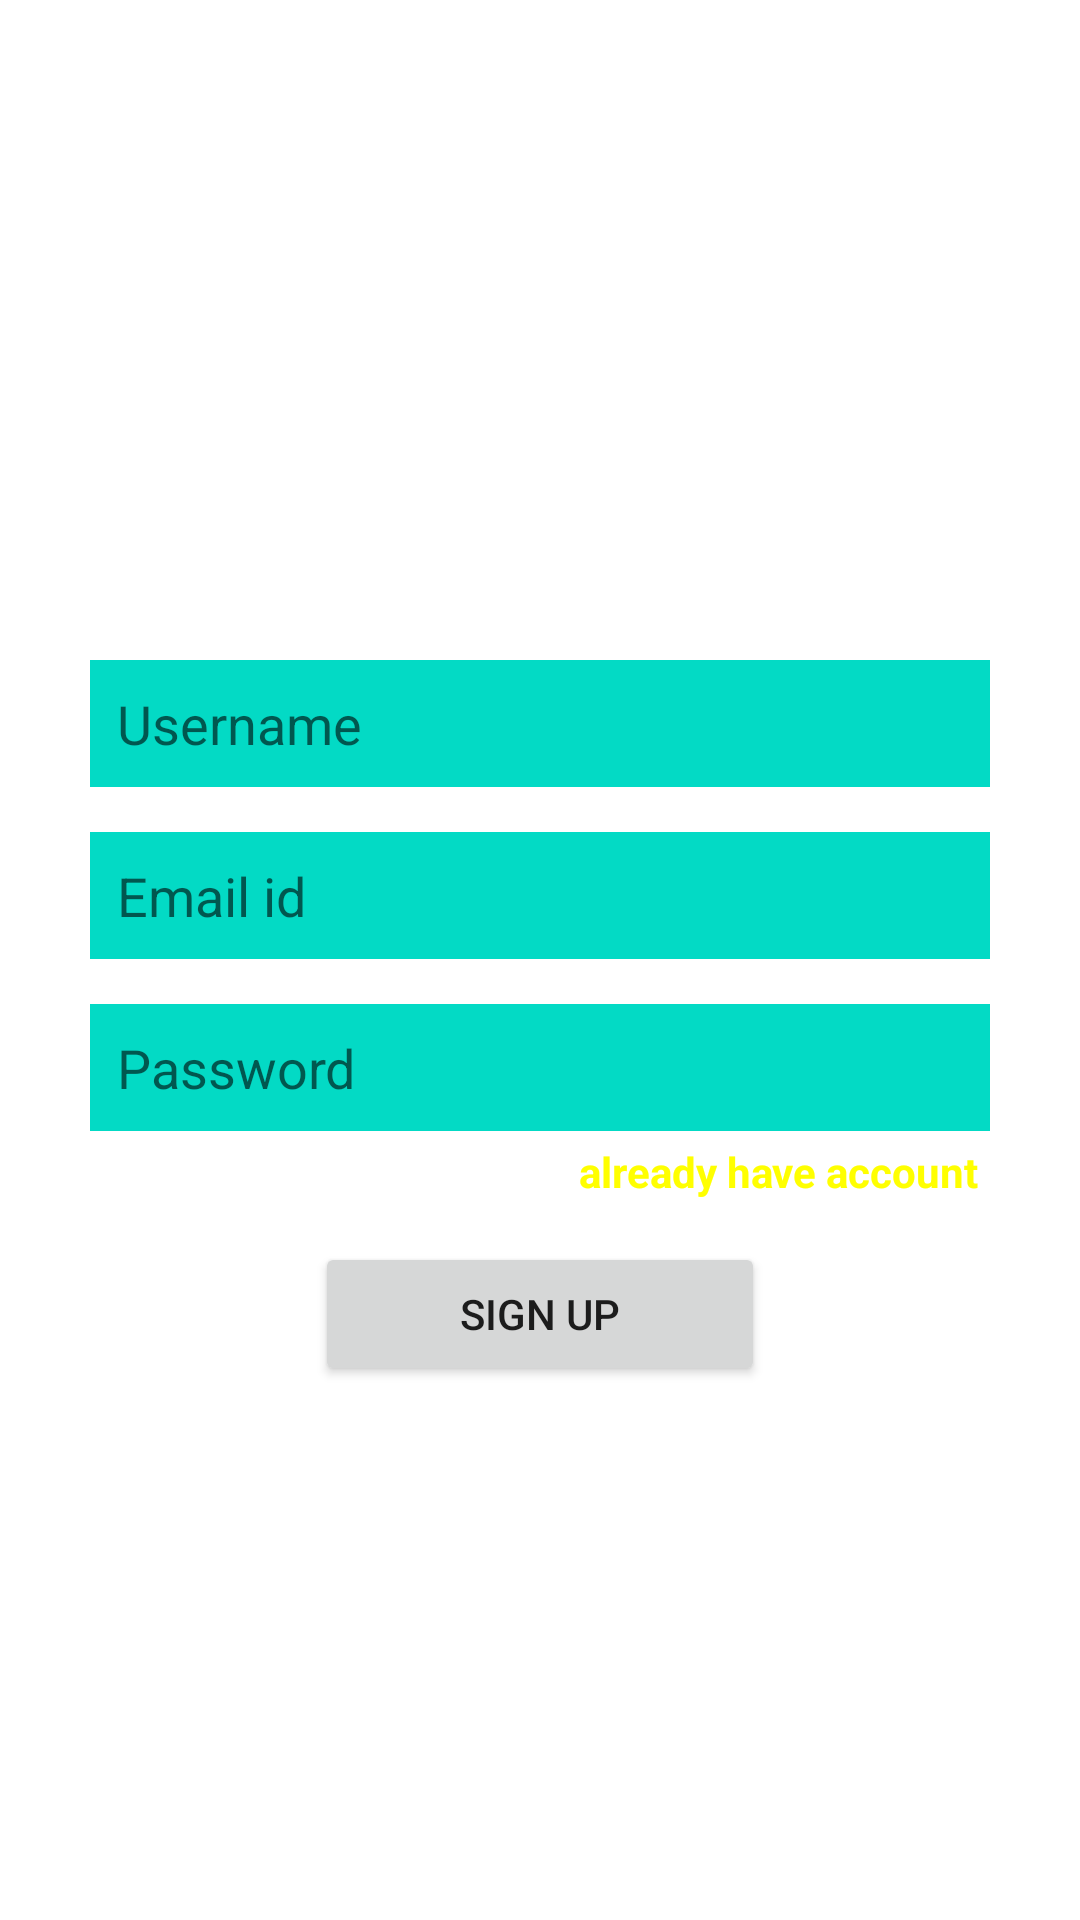

This screen was rendered from an Android layout file. Write that file and the resources it references.
<!-- AndroidManifest.xml: application theme Theme.Spasbynituk -->
<!-- res/layout/activity_signinactivity.xml -->
<?xml version="1.0" encoding="utf-8"?>
<LinearLayout xmlns:android="http://schemas.android.com/apk/res/android"
    xmlns:app="http://schemas.android.com/apk/res-auto"
    xmlns:tools="http://schemas.android.com/tools"
    android:layout_width="match_parent"
    android:layout_height="match_parent"
    android:background="@drawable/bgforsinglerow"
    android:gravity="center"
    android:orientation="vertical"
    tools:context=".signinactivity">

    <LinearLayout
        android:layout_width="match_parent"
        android:layout_height="match_parent"
        android:layout_marginStart="30dp"
        android:layout_marginLeft="30dp"
        android:layout_marginTop="200dp"
        android:layout_marginEnd="30dp"
        android:layout_marginRight="30dp"
        android:gravity="center_horizontal"
        android:orientation="vertical">

        <EditText
            android:id="@+id/etUsername"
            android:layout_width="match_parent"
            android:layout_height="wrap_content"
            android:layout_marginTop="20dp"
            android:layout_marginBottom="15dp"
            android:background="@color/colorAccent"
            android:ems="10"
            android:hint="Username"
            android:inputType="textPersonName"
            android:padding="9dp" />

        <EditText
            android:id="@+id/etEmail"
            android:layout_width="match_parent"
            android:layout_height="wrap_content"
            android:layout_marginBottom="15dp"
            android:background="@color/colorAccent"
            android:ems="10"
            android:hint="Email id"
            android:inputType="textEmailAddress"
            android:padding="9dp" />

        <EditText
            android:id="@+id/etPassword"
            android:layout_width="match_parent"
            android:layout_height="wrap_content"
            android:background="@color/colorAccent"
            android:ems="10"
            android:hint="Password"
            android:inputType="textPassword"
            android:padding="9dp" />

        <TextView
            android:id="@+id/etacccount"
            android:layout_width="wrap_content"
            android:layout_height="wrap_content"
            android:layout_gravity="right"
            android:gravity="right"
            android:padding="4dp"
            android:text="already have account"
            android:textColor="#FFFF00"
            android:textStyle="bold" />

        <Button
            android:id="@+id/button3"
            android:layout_width="150dp"
            android:layout_height="wrap_content"
            android:layout_marginTop="10dp"
            android:text="sign up"
            app:cornerRadius="20dp" />
    </LinearLayout>
</LinearLayout>
<!-- resources referenced by this layout -->
<resources>
  <color name="colorAccent">#03DAC5</color>
  <style name="Theme.Spasbynituk" parent="Theme.MaterialComponents.DayNight.DarkActionBar">
          
          <item name="colorPrimary">@color/colorPrimary</item>
          <item name="colorPrimaryVariant">@color/colorPrimaryDark</item>
          <item name="colorOnPrimary">@color/white</item>
          
          <item name="colorSecondary">@color/teal_200</item>
          <item name="colorSecondaryVariant">@color/teal_700</item>
          <item name="colorOnSecondary">@color/black</item>
          
          <item name="android:statusBarColor" tools:targetApi="l">?attr/colorPrimaryVariant</item>
          
      </style>
  <color name="colorPrimary">#0b6156</color>
  <color name="colorPrimaryDark">#095049</color>
  <color name="white">#FFFFFFFF</color>
  <color name="teal_200">#FF03DAC5</color>
  <color name="teal_700">#FF018786</color>
  <color name="black">#FF000000</color>
</resources>
